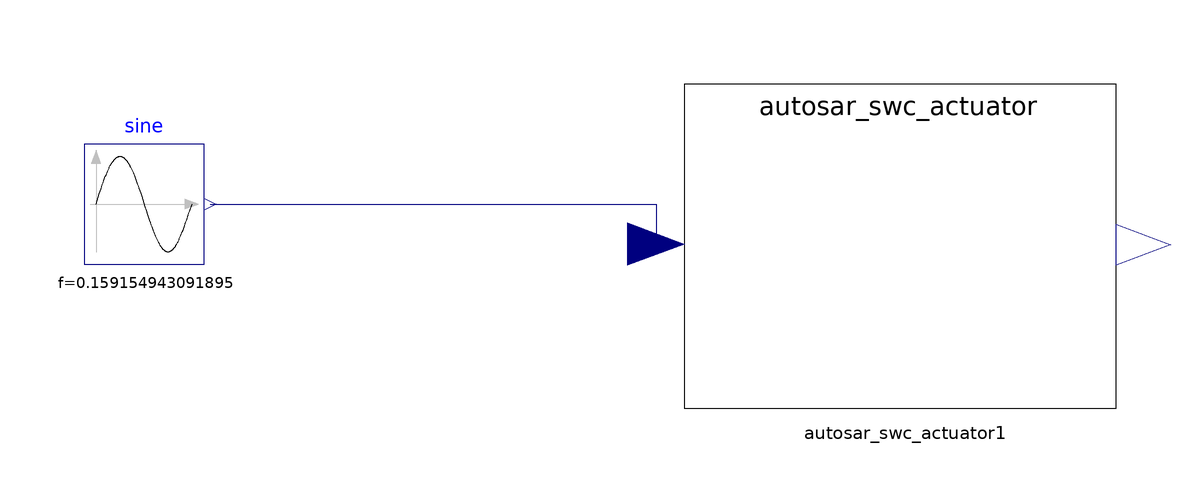

The Modelica model whose source follows is shown above as a component diagram (icons at their Placement, wires along their Line points).

model test_autosar_swc_actuator
  annotation (__MWORKS(version = "2025a"));
  autosar_swc_actuator autosar_swc_actuator1(runnable_Step_sys(HBridgeDriverLookup(extrapolation = Modelica.Blocks.Types.Extrapolation.HoldLastPoint, smoothness = Modelica.Blocks.Types.Smoothness.ConstantSegments)))
    annotation (Placement(transformation(origin = {-54, 13}, 
      extent = {{-36, -27}, {36, 27}})));
  Modelica.Blocks.Sources.Sine sine(f(displayUnit = "rad/s") = 0.159154943091895, amplitude = 100)
    annotation (Placement(transformation(origin = {-180, 20}, extent = {{-10, -10}, {10, 10}})));
equation 
  connect(sine.y, autosar_swc_actuator1.ThrCmd_Percent_Value_input)
    annotation (Line(origin = {-132, 17}, 
      points = {{-37, 3}, {37.38, 3}, {37.38, -3.685}}, 
      color = {0, 0, 127}));

end test_autosar_swc_actuator;